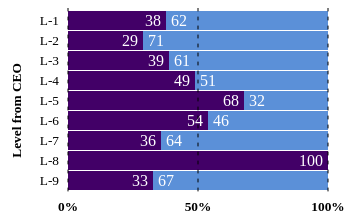
D3 v3 page, settled after 360 driven frames (6 s of simulated time); the page loaded 1 data file(s).



			var data={}, allKeys, selectedKeys, pKey, allModifiedKeys,
				xAxisTicks=[0, 50, 100], xScale, xAxis, 
				svgMargins={ top:0, left:60, right:20, bottom:20 }, svgWidth, 
				cIndex=-1, bCIndex=-1, 
				cTransitionTime=30, bTransitionTime=0.25, cInterval, sResults=0

			function addTimer()
			{
				if(! sResults)
					cInterval = setInterval(drawNextChart, cTransitionTime*1000)				
			}				

			function removeTimer()
			{
				if(! sResults)
					clearInterval(cInterval)
			}

			function updateChart()
			{

				pKey=selectedKeys[cIndex]											

				var $container = $('#svgChart'), $noRemove = $container.find('#controls')
				$container.html($noRemove)

				$('#controls').css('top', (data[pKey]['svgHeight']/2-16)+'px')	

				$('#next').click( function() {
					
					removeTimer()
					drawNextChart()
					addTimer()
				})							    

				$('#prev').click(function() {

					removeTimer()
					drawPreviousChart()
					addTimer()
				})				
			
				drawChart()
			}	

			function drawPreviousChart()
			{
				if(cIndex==0)
					cIndex=selectedKeys.length-1
				else
					cIndex--

				updateChart()
			}	

			function drawNextChart()
			{
				cIndex=(cIndex+1)%selectedKeys.length

				updateChart()
			}													

			function drawChart()
			{
				$('#cTitle').text(pKey)

    			yAxis = d3.svg.axis()
        				.scale(data[pKey]['yScale'])
        				.orient('left')  				

				var mSvg = d3.select('#svgChart')
							.append('svg')
							.attr('width', svgWidth)
							.attr('height', data[pKey]['svgHeight'])

				var subSvg = mSvg			        
							.append('g')
							.attr('transform', 'translate(' + svgMargins.left + ',' + svgMargins.top + ')')

				subSvg.append("text")
					.attr("transform", "rotate(-90)")
					.attr("y", 0-svgMargins.left)
					.attr("x", 0-(data[pKey]['svgHeight']/2))
					.attr("dy", "1em")
					.style({'font-family':'Calibri', 'font-size': '10pt', 'font-weight': 'bold', 'text-anchor':'middle'})
					.text("Level from CEO")					        

				var barHeight = data[pKey]['yScale'].rangeBand()

				subSvg.append('g')
					.selectAll('.rect')
					.data(data[pKey]['Women'])
					.enter()
					.append('rect')
					.style('fill', '#420067')
					.attr('x', 0)
					.attr('y', function (d, i) { return data[pKey]['yValues'][i] })
					.attr('height', barHeight)	
					.attr('width', 0)			        
					.transition()
					.delay(function (d, i) { return i*bTransitionTime*1000 })			        			        
					.attr('width', function (d, i) { return data[pKey]['Women']['Width'][i] })

				subSvg.append('g')
					.selectAll('.rect')
					.data(data[pKey]['Men'])
					.enter()
					.append('rect')
					.style('fill', '#5B90D8')
					.attr('x', function (d, i) { return data[pKey]['Women']['Width'][i] })			        
					.attr('y', function (d, i) { return data[pKey]['yValues'][i] })
					.attr('height', barHeight)			        			        
					.attr('width', 0)			        			        
					.transition()
					.delay(function (d, i) { return i*bTransitionTime*1000 })				        
					.attr('width', function (d, i) { return data[pKey]['Men']['Width'][i] })

				subSvg.append('g')
					.selectAll('.text')				
					.data(data[pKey]['Women'])
					.enter()
					.append('text')
					.attr('x', function(d, i) { return data[pKey]['Women']['Width'][i]-5 })
					.attr('y', function(d, i) { return data[pKey]['yValues'][i]+barHeight/2 })
					.attr('dy', '.35em')
					.style({'fill':'white', 'font':'12pt GillSans Light', 'text-anchor':'end'})
					.text(function(d) { 
						if(d>5) 
							return d
						else
							return ''
					})		

				subSvg.append('g')
					.selectAll('.text')
					.data(data[pKey]['Men'])
					.enter()
					.append('text')
					.attr('x', function(d, i) { return data[pKey]['Women']['Width'][i]+5 })
					.attr('y', function(d, i) { return data[pKey]['yValues'][i]+barHeight/2 })
					.attr('dy', '.35em')
					.style({'fill':'white', 'font':'12pt GillSans Light', 'text-anchor':'start'})
					.text(function(d) { 
						if(d>5) 
							return d
						else
							return ''
					})									    	

				subSvg.append('g')
					.attr('class', 'xAxis')
					.attr('transform', 'translate(0,' + (data[pKey]['svgHeight']-svgMargins.bottom) + ')')
					.call(xAxis)

				subSvg.append('g')
					.attr('class', 'yAxis')
					.call(yAxis)

				var arrayLength = xAxisTicks.length, yAxisExtents = data[pKey]['yScale'].rangeExtent()	     					

				for (var index = 0; index < arrayLength; index++) 
				{
					var xPos = xScale(xAxisTicks[index])

					subSvg.append('line')
						.style({'stroke':'black', 'stroke-dasharray':'3,6', 'stroke-linecap':'round'})
						.attr("x1", xPos)
						.attr("y1", 0)
						.attr("x2", xPos)
						.attr("y2", yAxisExtents[1])					
				}

			}

			function getModifiedText(str)
			{
				return str.toUpperCase().replace(/\s+/g, '')
			}

			function fillSelectedKeys()
			{
				selectedKeys=[]

				var arrayLength = allModifiedKeys.length

				for(var index=0; index<arrayLength; index++)
				{
					if( allModifiedKeys[index].indexOf( getModifiedText($("#sText").val()) ) > -1)					
						selectedKeys.push(allKeys[index])									
				}

			}

			function preComputeValues()
			{
				var labelHeight=$('#dLabels').height(), legendHeight=$('#dLegend').height(), adHeight=35

				svgWidth = $('#divContent').width()

				xScaleWidth=svgWidth-svgMargins.left-svgMargins.right

				xScale = d3.scale.linear()
					.domain([0,100])
					.range([0, xScaleWidth])

    			xAxis = d3.svg.axis()
					.scale(xScale)
					.tickValues(xAxisTicks)
					.tickFormat( function(d) { return d+"%" } )
					.orient('bottom')

				allKeys=[] 
				allModifiedKeys=[]       				   

				$('#cTitle').hide()
				
				for(var key in data)
				{
					allKeys.push(key)
					allModifiedKeys.push(getModifiedText(key))

					$('#cTitle').text(key)

					data[key]['svgHeight']=$('#divContent').height()-$('#dTitle').height()-labelHeight-legendHeight-adHeight

					data[key]['yScale']=d3.scale.ordinal()
										.domain(data[key]['yAxisTicks'])
        								.rangeRoundBands([0, data[key]['svgHeight']-svgMargins.top-svgMargins.bottom], .05)
					
					data[key]['yValues']=data[key]['yScale'].range()

					data[key]['Women']['Width']=[]
					data[key]['Men']['Width']=[]

					var arrayLength = data[key]['Women'].length;

					for (var value = 0; value < arrayLength; value++) 
					{
						data[key]['Women']['Width'].push( Math.floor(xScale(data[key]['Women'][value])) )	
						data[key]['Men']['Width'].push( xScaleWidth-data[key]['Women']['Width'][value] )	
					}					

				}

				selectedKeys=allKeys		
				$('#cTitle').show()	

			    $('#sSearch').click( function() {
			    	
			    	removeTimer()

					$("#divContent").hide()

					$("#sText").val('')
					$("#searchContent").show()

					if(!sResults)
						bCIndex=cIndex
			    })

			    $('#bStart').click( function() {

			    	fillSelectedKeys()

			    	if(selectedKeys.length>0)
			    	{
						cIndex=-1		   						 	
				    	
						$('#searchELabel').hide()				    	
						$("#searchContent").hide()

						$('#sSearch').val('Click here to make a new search')						
						$("#divContent").show()

						drawNextChart()
						sResults=1
					}
					else
					{						
						$('#searchELabel').text("No matches found. Please try again.")
						$('#searchELabel').show()
					}

			    })

			    $('#bReset').click( function() {
		   
					selectedKeys=allKeys
					cIndex=bCIndex
					sResults=0

					$('#sSearch').val('Click here to search for an organisation')
					$("#divContent").show()
					$("#searchContent").hide()

					drawNextChart()
					addTimer()
			    })

				drawNextChart()
				addTimer()   		
			}
	
			window.onload = function()
			{

				d3.csv("Orgs.csv")
					.row( function(row){

						if(!(row.Org in data))
						{
							data[row.Org]={}

							data[row.Org]['Women']=[]
							data[row.Org]['Men']=[]

							data[row.Org]['yAxisTicks']=[]
						}

						data[row.Org]['Women'].push( parseFloat(row.W) )
						data[row.Org]['Men'].push( 100-parseFloat(row.W) )

						data[row.Org]['yAxisTicks'].push( 'L-'+row.L )

						return row;

					})
    				.get(function(error, rows) { preComputeValues() })
			}			

		

### data: Orgs.csv
Org, L, W
Lend Lease Management Services 2014, 1, 38
Lend Lease Management Services 2014, 2, 29
Lend Lease Management Services 2014, 3, 39
Lend Lease Management Services 2014, 4, 49
Lend Lease Management Services 2014, 5, 68
Lend Lease Management Services 2014, 6, 54
Lend Lease Management Services 2014, 7, 36
Lend Lease Management Services 2014, 8, 100
Lend Lease Management Services 2014, 9, 33
Lend Lease Construction 2014, 1, 18
Lend Lease Construction 2014, 2, 16
Lend Lease Construction 2014, 3, 14
Lend Lease Construction 2014, 4, 10
Lend Lease Construction 2014, 5, 11
Lend Lease Construction 2014, 6, 6
Lend Lease Construction 2014, 7, 2
Lend Lease Construction 2014, 8, 6
Lend Lease Construction 2014, 9, 11
Aurizon Holdings 2014, 1, 0
Aurizon Holdings 2014, 2, 19
Aurizon Holdings 2014, 3, 22
Aurizon Holdings 2014, 4, 26
Aurizon Holdings 2014, 5, 11
Aurizon Holdings 2014, 6, 6
Aurizon Holdings 2014, 7, 8
Stockland Development 2014, 1, 0
Stockland Development 2014, 2, 37
Stockland Development 2014, 3, 33
Stockland Development 2014, 4, 46
Newcrest Mining 2014, 1, 13
Newcrest Mining 2014, 2, 7
Newcrest Mining 2014, 3, 20
Newcrest Mining 2014, 4, 8
Sydney Airport Corporation 2014, 1, 44
Sydney Airport Corporation 2014, 2, 33
Sydney Airport Corporation 2014, 3, 39
Sydney Airport Corporation 2014, 4, 18
Origin Energy 2014, 1, 13
Origin Energy 2014, 2, 29
Origin Energy 2014, 3, 34
Origin Energy 2014, 4, 30
Origin Energy 2014, 5, 35
Origin Energy 2014, 6, 14
QBE Insurance Group 2014, 1, 25
QBE Insurance Group 2014, 2, 13
QBE Insurance Group 2014, 3, 24
QBE Insurance Group 2014, 4, 29
Insurance Australia Group 2014, 1, 20
Insurance Australia Group 2014, 2, 35
Insurance Australia Group 2014, 3, 32
Insurance Australia Group 2014, 4, 29
AMP 2014, 1, 38
AMP 2014, 2, 37
AMP 2014, 3, 36
AMP 2014, 4, 43
AMP 2014, 5, 38
AMP 2014, 6, 43
AMP 2014, 7, 38
AMP 2014, 8, 44
Brambles 2014, 1, 0
... 84 more rows